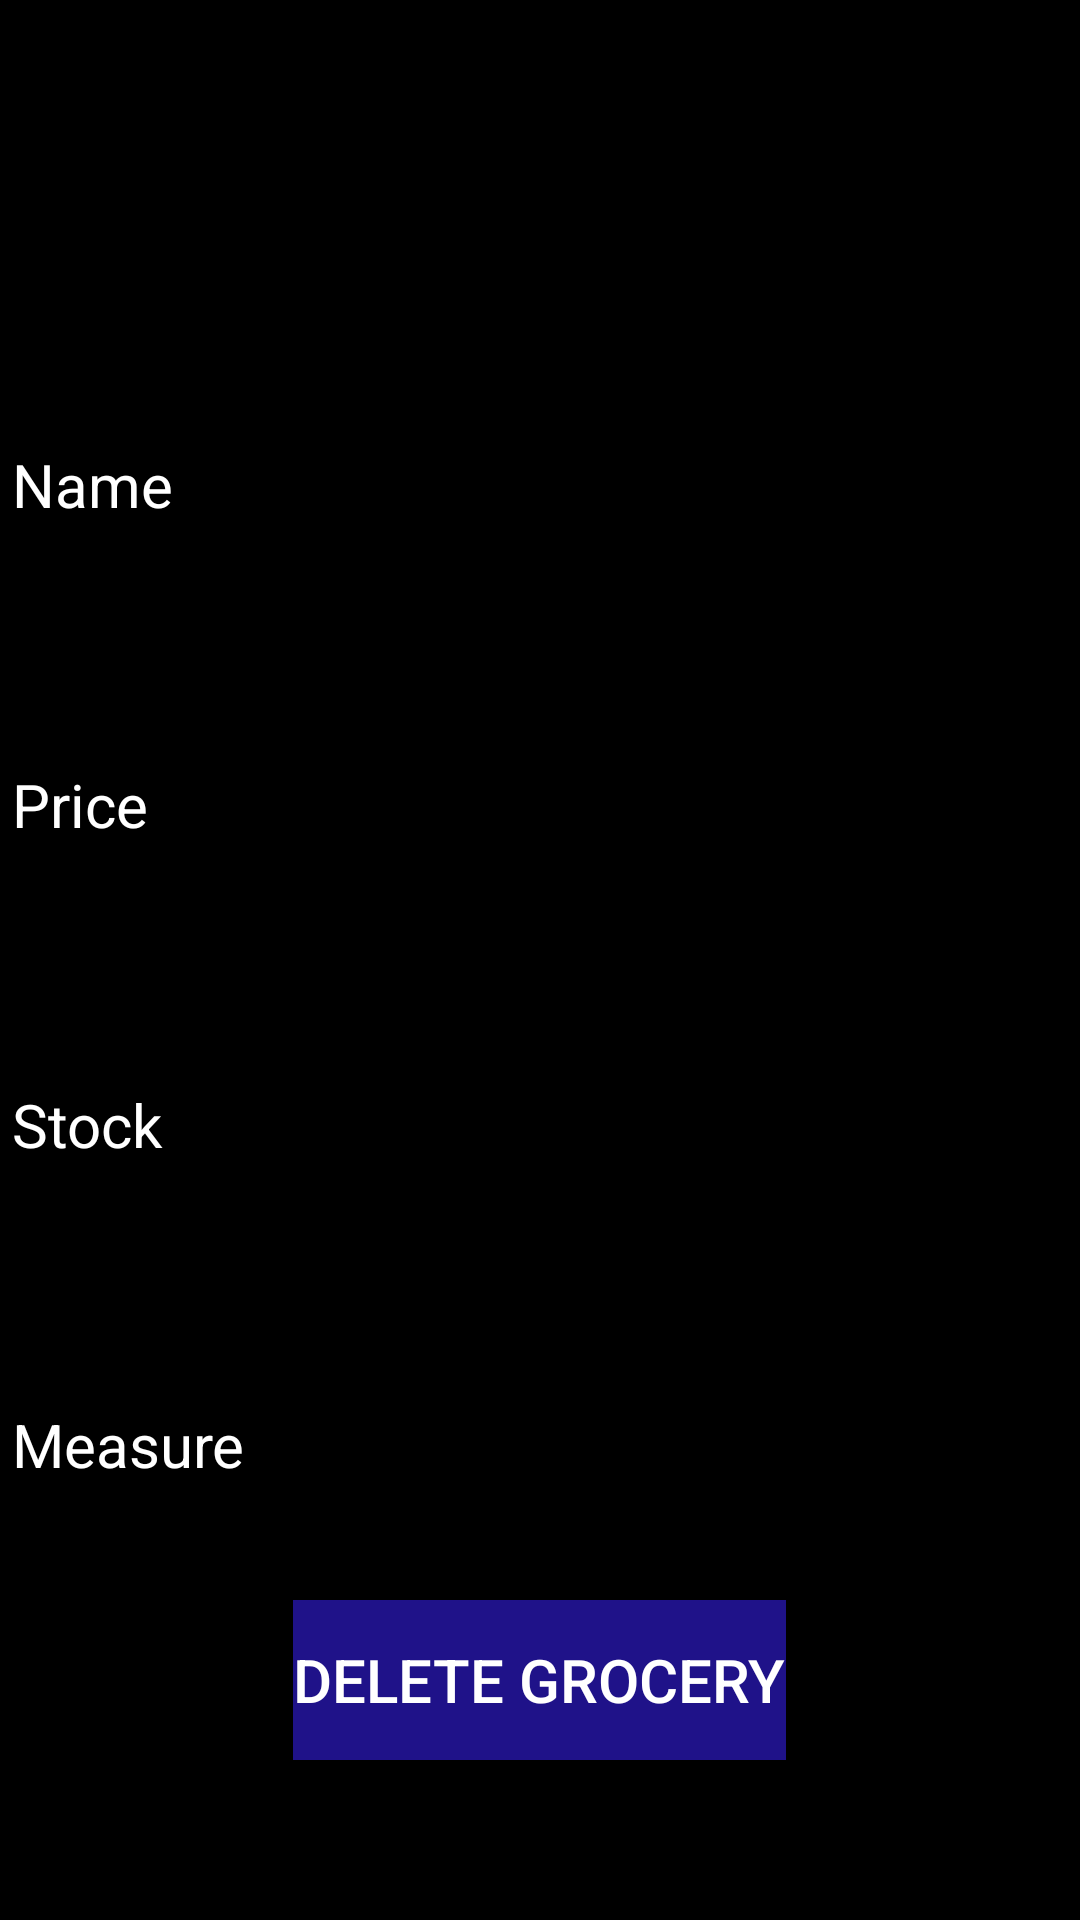

This screen was rendered from an Android layout file. Write that file and the resources it references.
<!-- AndroidManifest.xml: application theme AppTheme -->
<!-- res/layout/activity_deletegrocery.xml -->
<?xml version="1.0" encoding="utf-8"?>
<LinearLayout xmlns:android="http://schemas.android.com/apk/res/android"
    android:layout_width="match_parent"
    android:layout_height="match_parent"
    xmlns:tools="http://schemas.android.com/tools"
    android:weightSum="6"
    android:background="@color/black"
    android:orientation="vertical"
    tools:context=".DeleteGrocery">

    <Spinner
        android:id="@+id/sp1"
        android:layout_width="match_parent"
        android:layout_height="0dp"
        android:layout_weight="1" />

    <EditText
        android:id="@+id/etDelName"
        android:layout_width="match_parent"
        android:layout_height="0dp"
        android:textSize="20sp"
        android:layout_weight="1"
        android:hint="Name"
        android:textColorHint="@color/white"
        android:textColor="@color/white"/>

    <EditText
        android:id="@+id/etDelPrice"
        android:layout_width="match_parent"
        android:layout_height="0dp"
        android:textSize="20sp"
        android:layout_weight="1"
        android:hint="Price"
        android:textColorHint="@color/white"
        android:textColor="@color/white"/>

    <EditText
        android:id="@+id/etDelStock"
        android:layout_width="match_parent"
        android:layout_height="0dp"
        android:textSize="20sp"
        android:layout_weight="1"
        android:hint="Stock"
        android:textColorHint="@color/white"
        android:textColor="@color/white"/>

    <EditText
        android:id="@+id/etDelMsr"
        android:layout_width="match_parent"
        android:layout_height="0dp"
        android:textSize="20sp"
        android:layout_weight="1"
        android:hint="Measure"
        android:textColorHint="@color/white"
        android:textColor="@color/white"/>

    <Button
        android:id="@+id/btDel"
        android:layout_width="wrap_content"
        android:layout_gravity="center"
        android:layout_height="0dp"
        android:textSize="20sp"
        android:layout_weight="0.5"
        android:text="Delete Grocery"
        android:textColor="@color/white"
        android:background="#1F1289"/>

</LinearLayout>
<!-- resources referenced by this layout -->
<resources>

  <!-- not gathered from this repository: default colours our renderer supplied (Android Studio template values) -->
  <color name="black">#FF000000</color>
  <color name="white">#FFFFFFFF</color>
</resources>
